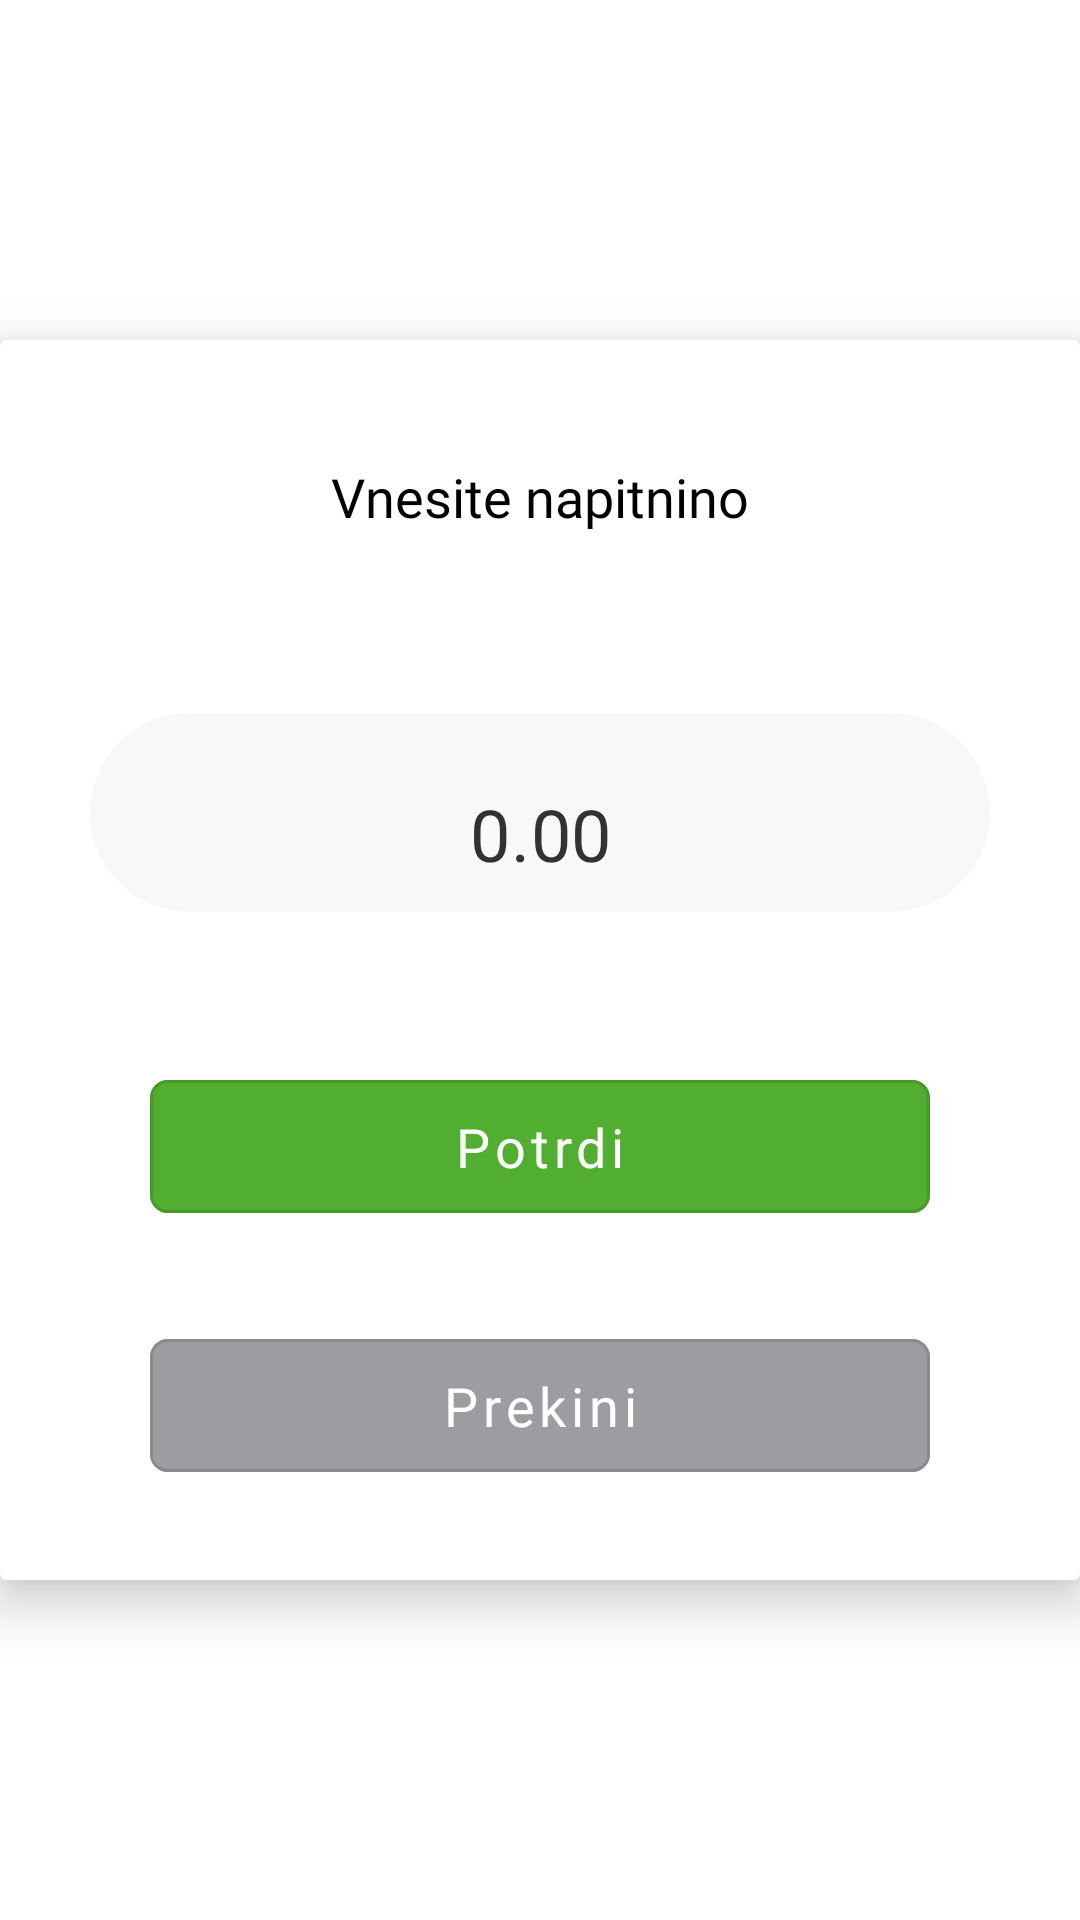

Reconstruct the res/layout file that produces this screen, plus the resources it refers to.
<!-- AndroidManifest.xml: application theme AppTheme -->
<!-- res/layout/dialog_tip.xml -->
<?xml version="1.0" encoding="utf-8"?>
<RelativeLayout xmlns:android="http://schemas.android.com/apk/res/android"
    xmlns:tools="http://schemas.android.com/tools"
    android:layout_width="match_parent"
    android:layout_height="wrap_content"
    android:background="@null"
    xmlns:app="http://schemas.android.com/apk/res-auto">

    <androidx.cardview.widget.CardView
        android:layout_width="match_parent"
        android:layout_height="wrap_content"
        android:layout_centerInParent="true"
        android:padding="@dimen/profile_margin"
        app:cardElevation="10dp"
        app:layout_constraintTop_toTopOf="parent">
        <LinearLayout
            android:layout_width="match_parent"
            android:layout_height="wrap_content"
            android:orientation="vertical">

            <TextView
                android:id="@+id/label"
                android:layout_width="match_parent"
                android:layout_height="wrap_content"
                app:layout_constraintTop_toBottomOf="@id/amountLayout"
                android:layout_margin="@dimen/margin_pos_label_top"
                android:text="@string/label_enter_tip"
                android:fontFamily="@font/cocoregular"
                android:textSize="@dimen/font_size_label_pin"
                android:textColor="@color/black"
                android:textAlignment="center"/>

            <com.google.android.material.textfield.TextInputLayout
                android:id="@+id/enterTipLayout"
                android:layout_width="match_parent"
                android:layout_height="wrap_content"
                app:layout_constraintTop_toBottomOf="@id/labelAmount"
                app:layout_constraintStart_toStartOf="parent"
                app:layout_constraintEnd_toEndOf="parent"
                app:suffixTextAppearance="@style/suffix"
                app:suffixTextColor="@color/suffix"
                android:fontFamily="@font/cocoregular"
                app:boxStrokeWidth="0dp"
                app:boxStrokeWidthFocused="0dp"
                android:gravity="center"
                android:theme="@style/AppTheme.EditTextAmountTheme"
                android:layout_marginTop="20dp"
                android:layout_marginStart="@dimen/margin_big"
                android:layout_marginEnd="@dimen/margin_big">

                <com.google.android.material.textfield.TextInputEditText
                    android:id="@+id/enterTip"
                    android:layout_width="match_parent"
                    android:layout_height="wrap_content"
                    android:background="@drawable/rounded_edittext"
                    android:fontFamily="@font/cocobold"
                    android:textColor="@color/bigLabelBlack"
                    android:gravity="center"
                    android:cursorVisible="true"
                    android:inputType="number"
                    android:text="0.00"
                    android:textAlignment="center"
                    android:textSize="@dimen/amount_text_size" />
            </com.google.android.material.textfield.TextInputLayout>

            <com.google.android.material.button.MaterialButton
                android:id="@+id/btn"
                android:layout_width="match_parent"
                android:layout_height="wrap_content"
                android:layout_marginTop="@dimen/dialog_pin_margin_top"
                android:layout_marginStart="@dimen/transaction_dialog_margin"
                android:layout_marginEnd="@dimen/transaction_dialog_margin"
                android:paddingTop="@dimen/dialog_margin_button_top"
                android:paddingBottom="@dimen/dialog_margin_button_top"
                android:layout_marginBottom="@dimen/transaction_dialog_margin_top"
                style="@style/ButtonSignOut"
                android:textAllCaps="false"
                android:textSize="18sp"
                android:fontFamily="@font/cocoregular"
                android:text="@string/reference_accept"
                android:textColor="@color/white"/>


            <com.google.android.material.button.MaterialButton
                android:id="@+id/btnCancel"
                android:layout_width="match_parent"
                android:layout_height="wrap_content"
                android:layout_marginStart="@dimen/transaction_dialog_margin"
                android:layout_marginEnd="@dimen/transaction_dialog_margin"
                android:paddingTop="@dimen/dialog_margin_button_top"
                android:paddingBottom="@dimen/dialog_margin_button_top"
                android:layout_marginBottom="@dimen/transaction_dialog_margin_top"
                style="@style/ButtonNoInstallment"
                android:textAllCaps="false"
                android:textSize="18sp"
                android:fontFamily="@font/cocoregular"
                android:text="@string/button_quit"
                android:textColor="@color/white"/>



        </LinearLayout>
    </androidx.cardview.widget.CardView>
</RelativeLayout>
<!-- resources referenced by this layout -->
<resources>
  <color name="bigLabelBlack">#323232</color>
  <color name="black">#000000</color>
  <color name="suffix">#464646</color>
  <color name="white">#FFFFFF</color>
  <dimen name="amount_text_size">20sp</dimen>
  <dimen name="dialog_margin_button_top">10dp</dimen>
  <dimen name="dialog_pin_margin_top">30dp</dimen>
  <dimen name="font_size_label_pin">18sp</dimen>
  <dimen name="margin_big">30dp</dimen>
  <dimen name="margin_pos_label_top">10dp</dimen>
  <dimen name="profile_margin">30dp</dimen>
  <dimen name="transaction_dialog_margin">20dp</dimen>
  <dimen name="transaction_dialog_margin_top">10dp</dimen>
  <!-- drawable rounded_edittext (drawable) -->
  <?xml version="1.0" encoding="utf-8"?>
  <shape xmlns:android="http://schemas.android.com/apk/res/android" android:shape="rectangle">
      <solid android:color="@color/amountBackground"/>
      <corners android:radius="35dp"/>
  </shape>
  <string name="button_quit">Prekini</string>
  <string name="label_enter_tip">Vnesite napitnino</string>
  <string name="reference_accept">Potrdi</string>
  <style name="AppTheme.EditTextAmountTheme" parent="Widget.Design.TextInputLayout">
          <item name="android:colorControlNormal">@color/underlineGray</item>
          <item name="android:colorControlActivated">@color/colorPrimary</item>
          <item name="android:textColorHighlight">@color/colorPrimary</item>
      </style>
  <style name="ButtonNoInstallment" parent="Widget.MaterialComponents.Button.OutlinedButton">
          <item name="android:backgroundTint">@color/suffixDarkMode</item>
          <item name="cornerRadius">6sp</item>
      </style>
  <style name="ButtonSignOut" parent="Widget.MaterialComponents.Button.OutlinedButton">
          <item name="android:backgroundTint">@color/colorPrimary</item>
          <item name="cornerRadius">6sp</item>
      </style>
  <style name="suffix" parent="Base.TextAppearance.AppCompat.Body2">
          <item name="android:textSize">18sp</item>
          <item name="android:paddingTop">10dp</item>
      </style>
  <style name="AppTheme" parent="Theme.MaterialComponents.Light.NoActionBar">
          
          <item name="colorPrimary">@color/colorPrimary</item>
          <item name="colorPrimaryDark">@color/colorPrimaryDark</item>
          <item name="colorAccent">@color/colorAccent</item>
      </style>
  <color name="amountBackground">#F8F8F8</color>
  <color name="underlineGray">#C0C0C0</color>
  <color name="colorPrimary">#52AE30</color>
  <color name="suffixDarkMode">#9B9DA1</color>
  <color name="colorPrimaryDark">#52AE30</color>
  <color name="colorAccent">#52AE30</color>
</resources>
